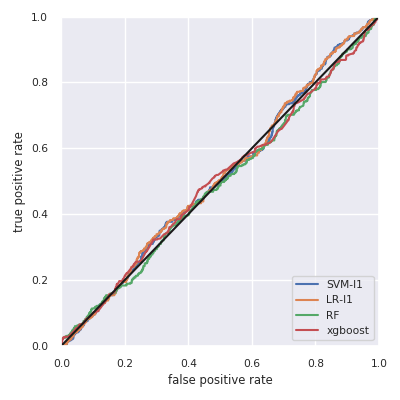

The data file committed next to this chart (first rows):
, skl-SVM-l1, skl-LR-l1, skl-RF, xgboost
Accuracy, 0.793, 0.793, 0.793, 0.793
F1w, 0.701, 0.701, 0.701, 0.701
AUC, 0.508, 0.511, 0.49, 0.5
